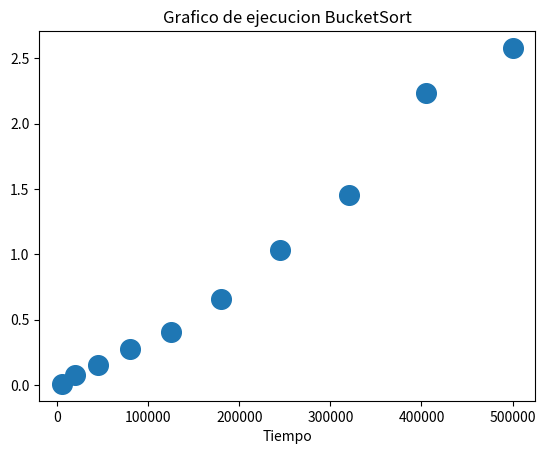

Python code for this plot:
""" Librerias para realizar los graficos """
import pandas as pd
import matplotlib.pyplot as plt

""" Librerias para medir el tiempo de ejecucion """
import random
import time

""" Bucket Sort Implementacion """
""" Se implementará con un array como contenedor de buckets,
 para los buckets se usará listas enlazadas y
 para ordenar cada bucket se utilizará Quick Sort"""


class Nodo:
    def __init__(self, valor) -> None:
        self.valor = valor
        self.siguiente = None

    def __str__(self):
        return str(self.valor)


class ListaEnlazada:
    def __init__(self):
        self.cabeza = None
        self.cola = None
        self.contador = 0

    def insertar_inicio(self, dato) -> None:
        nuevo_nodo = Nodo(dato)
        if self.cabeza == None:
            self.cabeza = nuevo_nodo
            self.cola = nuevo_nodo
        else:
            nuevo_nodo.siguiente = self.cabeza
            self.cabeza = nuevo_nodo
        self.contador += 1

    def insertar_final(self, dato):
        nuevo_nodo = Nodo(dato)
        if self.cabeza == None:
            self.cabeza = nuevo_nodo
            self.cola = nuevo_nodo
        else:
            self.cola.siguiente = nuevo_nodo
            self.cola = nuevo_nodo
        self.contador += 1

    def insertar_dentro(self, dato, posicion):
        nuevo_nodo = Nodo(dato)
        actual = self.cabeza
        indice = 0
        while actual != None:
            if indice == posicion:
                anterior = actual
                siguiente = actual.siguiente
                anterior.siguiente = nuevo_nodo
                nuevo_nodo.siguiente = siguiente
                return
            indice += 1
            actual = actual.siguiente
        self.contador += 1

    def eliminar_primero(self):
        if self.cabeza == None:
            raise Exception("Lista enlazada vacia")
        if self.cabeza == self.cola:
            valor = self.cabeza.valor
            self.cabeza = None
            self.cola = None
            self.contador -= 1
            return valor
        else:
            valor = self.cabeza.valor
            segundo = self.cabeza.siguiente
            self.cabeza.siguiente = None
            self.cabeza = segundo
            self.contador -= 1
            return valor

    def eliminar_final(self):
        actual = self.cabeza
        if self.cabeza == None:
            raise Exception("Lista enlazada vacia")
        if self.cabeza == self.cola:
            valor = self.cabeza.valor
            self.cabeza = None
            self.cola = None
            self.contador -= 1
            return valor
        else:
            while actual != None:
                if actual.siguiente == self.cola:
                    break
                actual = actual.siguiente
            valor = self.cola.valor
            actual.siguiente = None
            self.cola = actual
            self.contador -= 1
            return valor

    def eliminar_dentro(self, dato):
        actual = self.cabeza
        anterior = None
        while actual != None:
            if actual.siguiente.valor == dato:
                anterior = actual
                actual = actual.siguiente
                break
            actual = actual.siguiente
        anterior.siguiente = actual.siguiente
        self.contador -= 1

    def buscar(self, valor):
        actual = self.cabeza
        while actual != None:
            if actual.valor == valor:
                return True
            actual = actual.siguiente
        return False

    def imprimir(self):
        actual = self.cabeza
        while actual != None:
            print(actual.valor, end=" - ")
            actual = actual.siguiente
        print("None")


    def quick_sort(self):
        if self.contador <= 1:
            return self
        lista_menor = ListaEnlazada()
        lista_mayor = ListaEnlazada()

        pivote = self.cabeza
        actual = pivote.siguiente
        while actual:
            if actual.valor > pivote.valor:
                lista_mayor.insertar_final(actual.valor)
            elif actual.valor <= pivote.valor:
                lista_menor.insertar_final(actual.valor)
            actual = actual.siguiente

        lista_resultado = self.concatenar_quick_sort(
            lista_menor.quick_sort(), pivote, lista_mayor.quick_sort())
        self.cabeza = lista_resultado.cabeza
        self.cola = lista_resultado.cola
        return self

    def concatenar_quick_sort(self, ll_menor, pivote, ll_mayor):
        lista_resultado = ListaEnlazada()

        if ll_menor.contador == 0 and ll_mayor.contador == 0:
            lista_resultado.insertar_final(pivote.valor)
            return lista_resultado

        elif ll_menor.contador == 0:
            lista_resultado.insertar_final(pivote.valor)
            if ll_mayor.contador == 0:
                return lista_resultado
            else:
                actual = ll_mayor.cabeza
                while actual:
                    lista_resultado.insertar_final(actual.valor)
                    actual = actual.siguiente
                return lista_resultado
        else:
            actual = ll_menor.cabeza
            while actual:
                lista_resultado.insertar_final(actual.valor)
                actual = actual.siguiente

            lista_resultado.insertar_final(pivote.valor)

            if ll_mayor.contador == 0:
                return lista_resultado
            else:
                actual = ll_mayor.cabeza
                while actual:
                    lista_resultado.insertar_final(actual.valor)
                    actual = actual.siguiente
                return lista_resultado

class BucketSort:
    def __init__(self):
        self.numeroBuckets = None
        self.buckets = []
        self.globalMax = None
        self.globalMin = None
        self.rango = None
        self.bucketRango = None

    def ordenar(self, array):
        self.numeroBuckets = len(array) // 2  # tamaño promedio eficiente
        self.buckets = [None] * self.numeroBuckets
        self.globalMax = max(array)  # rango minimo
        self.globalMin = min(array)  # rango maximo
        self.rango = self.globalMax - self.globalMin  # rango final
        self.bucketRango = self.rango / self.numeroBuckets  # rango para funcion hash
        for i in range(self.numeroBuckets):
            self.buckets[i] = ListaEnlazada()

        for i in array:
            indiceBucket = self.funcionHash(i, self.bucketRango, self.numeroBuckets)
            self.insertar(i, indiceBucket)

        for i in self.buckets:
            i.quick_sort()

        lista_ordenada = []

        for i in self.buckets:
            rango = i.contador
            for j in range(rango):
                lista_ordenada.append(i.eliminar_primero())
        self.buckets = []
        return lista_ordenada

    #def insertar_ordenado(self, valor, indice):
    #    self.buckets[indice].insertar_ordenadamente(valor)

    def insertar(self, valor, indice):
        self.buckets[indice].insertar_final(valor)

    def funcionHash(self, num, valorhash, numerodebuckets):
        indice = num // valorhash  # indice de insercion
        if indice >= numerodebuckets:
            indice = numerodebuckets - 1
        return int(indice)


""" Bucket Sort Implementacion fin"""

bucketsort = BucketSort()

aleatorios = random.Random()

tiempo_axis_y = []
tamanio_axis_x = []
lista2 = []


for n in range(1,11):
   datosbase = 5000
   tamanio = datosbase * pow(n,2)
   for i in range(tamanio): #llenar la lista
       lista2.append(aleatorios.randint(1,100000))

   inicio_tiempo = time.time()
   lista2 = bucketsort.ordenar(lista2)
   fin_tiempo = time.time()
   tiempo_transcurrido = fin_tiempo - inicio_tiempo
   tiempo_axis_y.append(tiempo_transcurrido)
   tamanio_axis_x.append(len(lista2))
   print(f"Loop: {n} || Datos: {tamanio} || Tiempo de ejecución: {tiempo_transcurrido:.10f} segundos")
   lista2 = []
   print()


plt.scatter(tamanio_axis_x, tiempo_axis_y, s= 200)
plt.xlabel("Tamaño de entrada")
plt.xlabel("Tiempo")
plt.title("Grafico de ejecucion BucketSort")
plt.show()
